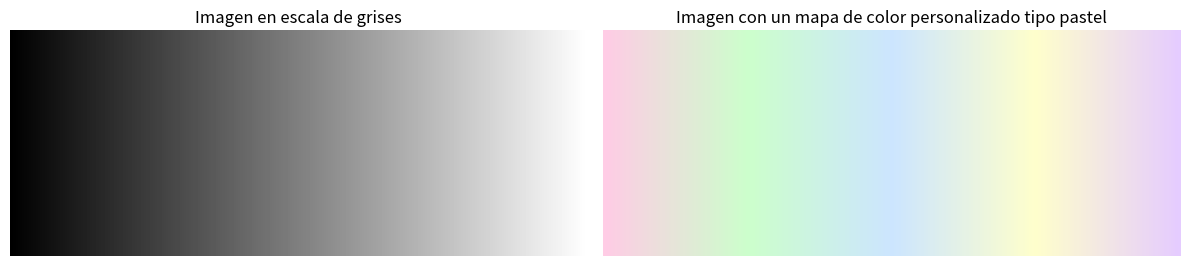

Here is the Python script that generated this plot:
import numpy as np
import matplotlib.pyplot as plt
from matplotlib.colors import LinearSegmentedColormap
# Este ejemplo permite crear una imagen en escala de grises como gradiente horizontal (prueba usando otra imagen)
# Cada fila tiene valores de 0 a 255 en forma de gradiente
imagen_gris = np.tile(np.linspace(0, 255, 256), (100,1)).astype(np.uint8)
# Definir colores pastel en formato RGB normalizado (valores entre 0 y1)
colores_pastel = [
(1.0, 0.8, 0.9), # rosa claro
(0.8, 1.0, 0.8), # verde menta
(0.8, 0.9, 1.0), # azul lavanda
(1.0, 1.0, 0.8), # amarillo suave
(0.9, 0.8, 1.0) # violeta claro
]
# Crear el mapa de color personalizado
mapa_pastel = LinearSegmentedColormap.from_list("PastelMap",
colores_pastel, N=256)
# Visualizar la imagen original y la imagen con pseudocolor pastel
fig, axs = plt.subplots(1, 2, figsize=(12, 4))
# Imagen en escala de grises
axs[0].imshow(imagen_gris, cmap='gray')
axs[0].set_title('Imagen en escala de grises')
axs[0].axis('off')
# Imagen con mapa de color pastel
axs[1].imshow(imagen_gris, cmap=mapa_pastel)

axs[1].set_title('Imagen con un mapa de color personalizado tipo pastel')
axs[1].axis('off')
plt.tight_layout()
plt.show()